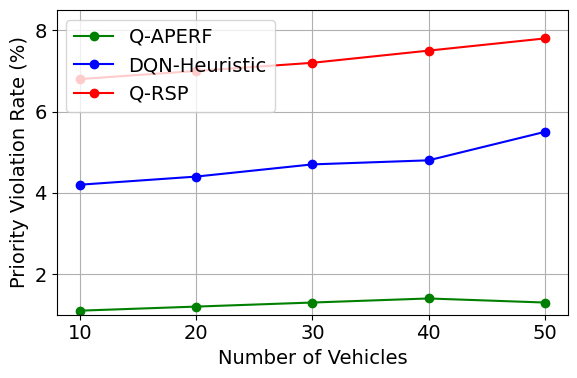

The matplotlib source for this figure:
import matplotlib.pyplot as plt
import matplotlib as mpl

mpl.rcParams['font.family'] = 'Times New Roman'
mpl.rcParams['font.size'] = 14

# Data
vehicles = [10, 20, 30, 40, 50]
q_aperf_violation = [1.1, 1.2, 1.3, 1.4, 1.3]
dqn_heuristic_violation = [4.2, 4.4, 4.7, 4.8, 5.5]
qrsp_violation = [6.8, 7.0, 7.2, 7.5, 7.8]

# Plotting
plt.figure(figsize=(6, 4))
plt.plot(vehicles, q_aperf_violation, color='green', marker='o', label='Q-APERF')
plt.plot(vehicles, dqn_heuristic_violation, color='blue', marker='o', label='DQN-Heuristic')
plt.plot(vehicles, qrsp_violation, color='red', marker='o', label='Q-RSP')

# Labels and title
plt.xlabel('Number of Vehicles')
plt.ylabel('Priority Violation Rate (%)')
plt.xticks(vehicles)
plt.ylim(1, 8.5)
plt.grid(True)
plt.legend(loc='upper left')
plt.tight_layout()

# Show plot
plt.show()
